pico-8 play session: hold ← + tap ❎, after a click and taps of 🅾, ❎, 🅾+❎, 🅾 in the second before t = 0

[t = 1 s] hold ← ~1s, tap ❎ ~2×
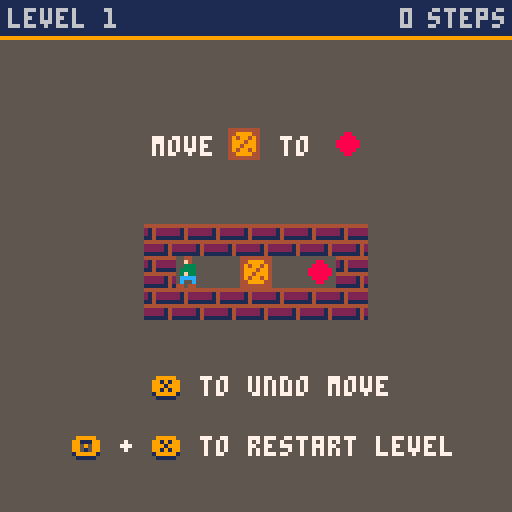

pico-8 cartridge
version 18
__lua__
-- pikoban
-- now with 457 levels!

function _init()
  levels=#level_data
  clicks=0
  
  cartdata("pikoban")
  level=dget(0)
  if level<1 or level>levels then level=1 end

  init_game()
  init_menu()
  init_selector()
  init_stats()

  show_menu()
end

function _update()
  if mode==0 then update_menu() end
  if mode==1 and not win_anim then update_game() end
  if mode==1 and win_anim then update_win() end
  if mode==2 then update_selector() end
  if mode==3 then update_stats() end
end

function _draw()
  if mode==0 then draw_menu() end
  if mode==1 and not win_anim then draw_game() end
  if mode==1 and win_anim then draw_win() end
  if mode==2 then draw_selector() end
  if mode==3 then draw_stats() end
end

-->8
-- game functions

function init_game()
  px,py=0,0
  p_sprites={left=7,right=7,up=8,down=6}
  player_spr,flipped=6,false
  level_init=false
  steps=0
  moves={}
end

function update_game()
  -- move player
  if btnp(⬅️) then move("left")
  elseif btnp(➡️) then move("right")
  elseif btnp(⬆️) then move("up")
  elseif btnp(⬇️) then move("down") end

  -- undo move with 🅾️
  if btnp(❎) and not btnp(🅾️) then undo() end

  -- reset game with 🅾️ + ❎
  if btnp(❎) and btn(🅾️) and steps>0 then
    start_game()
    sfx(7)
  end
  
  -- level solved
  if open_targets==0 then
    win()
  end
end

function draw_game()
  cls(5)
  map(0,0,map_x,map_y,level_w,level_h)
  rectfill(0,0,127,8,1)
  line(0,9,127,9,9)
  cursor(2,2,6)
  print("level "..level)
  palt(0,false)
  palt(13,true)
  spr(player_spr,px*8+map_x,py*8+map_y,1,1,flipped)

  steps_x=100
  if steps>9 then steps_x=96 end
  if steps>99 then steps_x=92 end
  print(steps,steps_x,2)
  print("steps",107,2)

  if level==1 then -- print tutorial
    print("move    to",38,34,7)
    spr(4,57,32)
    spr(3,83,32)
    print("to undo move",50,94,7)
    print("❎",38,95,1)
    print("❎",38,94,9)
    print("+    to restart level",30,109,7)
    print("🅾️   ❎",18,110,1)
    print("🅾️   ❎",18,109,9)
  end
end

function start_game()
  dset(0,level)
  dset(1,dget(1)+steps)

  init_game()
  set_map(level)

  menuitem(1,"skip level", function() next_level(); dset(3,dget(3)+1) end)
  menuitem(2,"show menu", function() show_menu() end)
end

function move(dir)
  player_spr=p_sprites[dir]

  -- set target coordinates
  if dir=="left" then
    tx,tx1=px-1,px-2
    ty,ty1=py,py
    flipped=true
  elseif dir=="right" then
    tx,tx1=px+1,px+2
    ty,ty1=py,py
    flipped=false
  elseif dir=="up" then
    tx,tx1=px,px
    ty,ty1=py-1,py-2
  elseif dir=="down" then
    tx,tx1=px,px
    ty,ty1=py+1,py+2
  end

  if mget(tx,ty)==2 or mget(tx,ty)==3 then -- no crate
    px=tx
    py=ty
    steps+=1
    add(moves,"n"..dir..steps)
    sfx(1)
    if steps%2==0 then sfx(1) else sfx(2) end
  elseif mget(tx,ty)==4 or mget(tx,ty)==5 then -- crate next to player
    if mget(tx1,ty1)==2 or mget(tx1,ty1)==3 then -- can move crate
      if mget(tx,ty)==5 then -- move crate off target
        mset(tx,ty,3)
        open_targets+=1
        sfx(0)
      else -- move crate
        mset(tx,ty,2)
        sfx(0)
      end
      
      if mget(tx1,ty1)==3 then -- move crate on target
        mset(tx1,ty1,5)
        open_targets-=1
        sfx(0)
      else -- move crate
        mset(tx1,ty1,4)
        sfx(0)
      end
      -- move player after crate
      px=tx
      py=ty
      steps+=1
      add(moves,"c"..dir..steps)
      if steps%2==0 then sfx(1) else sfx(2) end
    end
  end
end

function undo()
  if #moves==0 then return end

  dir=sub(moves[#moves],2,2)
  
  -- set target coordinates
  tx,ty=px,py
  if dir=="l" then
    tx1,ty1=px-1,py
    px+=1
    player_spr=7
    flipped=true
  elseif dir=="r" then
    tx1,ty1=px+1,py
    px-=1
    player_spr=7
    flipped=false
  elseif dir=="u" then
    tx1,ty1=px,py-1
    py+=1
    player_spr=8
  elseif dir=="d" then
    tx1,ty1=px,py+1
    py-=1
    player_spr=6
  end

  if sub(moves[#moves],1,1)=="c" then -- undo crate move
    sfx(3)
    if mget(tx,ty)==3 then -- move on target/floor
      mset(tx,ty,5)
      open_targets-=1
    else
      mset(tx,ty,4)
    end

    if mget(tx1,ty1)==4 then -- replace with floor/target
      mset(tx1,ty1,2)
    else
      mset(tx1,ty1,3)
      open_targets+=1
    end
  end

  del(moves, moves[#moves])
  
  steps-=1
  if steps%2==0 then sfx(1) else sfx(2) end
end

function win()
  player_spr=6
  win_anim=true
  win_anim_frame=1
  win_anim_rev=false
  solved_all=false
  circ_x=px*8+map_x
  circ_y=py*8+map_y
  sfx(4)
  draw_game()
  dset(2,dget(2)+1)
  level+=1
  if level>levels then
    level=1
    solved_all=true
  end
end

function update_win()
  if win_anim_rev and not solved_all then
    win_anim_frame-=8
  else
    win_anim_frame+=8
  end
  if win_anim_frame >= 96 then
    set_map(level)
    start_game()
    win_anim_rev=true
  end
  if win_anim_frame<=0 then
    win_anim=false
  end

  if solved_all and (btnp(4) or btnp(5)) then show_menu() end
end

function draw_win()
  if win_anim_rev then draw_game() end
  circfill(circ_x,circ_y,win_anim_frame,0)
  if win_anim_frame>=64 and solved_all then
    for i=1,10 do
      print(".",rnd(128),rnd(128),rnd(15))
    end
    print_center("congratulations!",51,0)
    print_center("congratulations!",50,9)
    print_center("all levels solved!",61,0)
    print_center("all levels solved!",60,9)
  end
end

-->8
-- level functions

function set_map(lvl)
  reload()
  mx=0
  my=0
  open_targets=0
  level_w=0
  level_h=1
  
  level_str=level_data[lvl]

  if level_str then
    for i=1,#level_str do
      local c=tonum(sub(level_str,i,i))

      if c==1 or c==2 or c==3 or c==4 or c==5 then
        mset(mx,my,c)
      end

      if c==7 then -- player on target
        mset(mx,my,3)
        px=mx
        py=my
      end

      if c==6 then -- player coordinates
        mset(mx,my,2)
        px=mx
        py=my
      end

      if c==3 or c==7 then open_targets+=1 end

      if mx>level_w then level_w=mx end
      mx+=1

      if c==9 then -- new line
        mx=0
        my+=1
        level_h+=1
      end
    end
    map_x=(16-level_w)/2*8
    map_y=(16-level_h)/2*8+4
  end
end

function next_level()
  level+=1
  if level>levels then level=1 end
  start_game()
end

-->8
-- menu functions

function init_menu()
  active_item=1
  menu_pos_y=60
  menu_update=true

  menu_entries={
    "continue on level "..level,
    "select level",
    "stats"
  }
end

function update_menu()
  if btnp(⬆️) then
    active_item-=1
    sfx(5)
    menu_update=true
  elseif btnp(⬇️) then
    active_item+=1
    sfx(5)
    menu_update=true
  end
  
  if menu_update then
    if active_item>#menu_entries then active_item=#menu_entries end
    if active_item<1 then active_item=1 end

    menu_entries[1]="continue on level "..level
  end

  if btnp(❎) then
    sfx(6)
    mode=active_item
    if active_item==1 then
      start_game()
    elseif active_item==2 then
      selector_update=true
    elseif active_item==3 then
      stats_update=true
    end
  end
end

function draw_menu()
  if menu_update then
    cls(5)
    set_map(level)
    map(0,0,map_x,map_y,16,16)

    palt()
    spr(64,8,4,14,4)

    print("levels by david w skinner",13,120,1)

    rectfill(17,menu_pos_y+5,120,menu_pos_y+35,0)
    rectfill(12,menu_pos_y,115,menu_pos_y+30,1)
    rect(11,menu_pos_y-1,116,menu_pos_y+31,9)
    spr(4,17,active_item*8+menu_pos_y-4)

    for i,e in pairs(menu_entries) do
      if i==active_item then col=7
      else col=5 end
      print(e,30,i*8+menu_pos_y-3,col)
    end
  end
  menu_update=false
end

function show_menu()
  mode=0
  menu_update=true
  menuitem(1)
  menuitem(2)
end

-->8
-- level selector

function init_selector()
  speed=6
end

function update_selector()
  if not show_selector then selected_lvl=level end

  if btn(⬅️) and not btn(➡️) and selected_lvl>1 or btn(➡️) and not btn(⬅️) and selected_lvl<levels then
    if (clicks==0) speed=6
    if (clicks==30) speed=4
    if (clicks==50) speed=2
    if (clicks==150) speed=1
    
    if clicks%speed==0 then
      if btn(⬅️) then selected_lvl-=1
      else selected_lvl+=1 end
      
      selector_update=true
      sfx(5)
    end
    clicks+=1
  else
    clicks=0
  end

  if selector_update then set_map(selected_lvl) end

  if btnp(❎) and show_selector then
    level=selected_lvl
    mode=1
    show_selector=false
    sfx(6)
    start_game()
    return
  end

  if btnp(🅾️) then
    show_selector=false
    show_menu()
    return
  end

  show_selector=true
end

function draw_selector()
  if selector_update then
    cls(1)
    pal(5,1)
    palt(13,true)
    map(0,0,map_x,map_y,level_w,level_h)
    spr(player_spr,px*8+map_x,py*8+map_y,1,1,flipped)
    pal()
    print_center("level "..selected_lvl.." / "..levels, 5,0)
    print_center("level "..selected_lvl.." / "..levels, 4,9)
    print("⬅️➡️           ❎",19,121,0)
    print("⬅️➡️           ❎",19,120,9)
    print("change       start",37,121,0)
    print("change       start",37,120,7)
    selector_update=false
  end
end

-->8
-- stats page
function init_stats()
  show_stats=false
  stats_update=false
end

function update_stats()
  if btnp(🅾️) and not btn(❎) and show_stats then
    show_menu()
    show_stats=false
    return
  end

  if btn(🅾️) and btn(❎) then
    clicks+=1
    if clicks>20 then
      dset(1,0)
      dset(2,0)
      dset(3,0)
      sfx(7)
      clicks=0
      stats_update=true
    end
  else
    clicks=0
  end

  show_stats=true
end

function draw_stats()
  if stats_update then
    cls(1)
    print_center("statistics",21,0)
    print_center("statistics",20,9)
    line(42,28,84,28,9)
    line(42,29,84,29,0)
    cursor(25,50,7)
    print("steps taken:    "..dget(1))
    print("\nwins:           "..dget(2))
    print("\nlevels skipped: "..dget(3))
    print_center("hold 🅾️ + ❎ to reset stats",115,5)
    stats_update=false
  end
end
-->8
-- helper functions
function print_center(str,y,col)
  print(str,64-#str*2,y,col)
end

-->8
-- levels

--[[ code
1#: wall
2 : floor
3.: target
4$: crate
5*: crate on target
6@: player
7+: player on target
9: new line
]]

level_data={
"11111119162423191111111",
"222211191111131912242219162423191111111",
"111191231912211191562219122421912211191111",
"111111912222191216219124521912352191222219111111",
"22111191112211119122222421912122142191232316219111111111",
"11111111912222221912355461912222221911111221922221111",
"21111111921222221921234321911246421912234321912222221911111111",
"1111112111119122221112221912442222216191242133322219122211111111911111",
"111111191222221912343219124342191234321912434219122622191111111",
"221111119221233619221244219221121119222121922212191111219122221191212221912221219111222192211111",
"11111913221191644219112221921122192211319222111",
"2222221111192222221322192222221312191111111312191262424242191212121211191222222219111111111",
"221111119221222219221211611911121242191233124219122222221912211111191111",
"111119122211912422191124211119211163221922122312192212222219221111111",
"111191321191362191324191142111921242219212222192122111921111",
"111111191222221912121219132456191222111911111",
"22222111911111161191222235219122212221911111412192222122219222211111",
"211119212211119212222211911211222191323126411912221244219122312222191111111111",
"111119126219133319144411912222191222219111111",
"111111191222221913232219121121191224219111421922162192212219221111",
"1111111191222332191226442191111121192221221922212219222122192221111",
"11111119122222111912264433191111211219221222221922122111192212219221111",
"11119122111191232321912441619112222192111111",
"1111191222111913232219122212191121221921644219212222192122111921111",
"1111111912252219122222191121211921463192122219211111",
"1211111922122219111446191222111912222219123232191111111",
"211119212211192124421911333219122642191222111911111",
"2111119212621921222191114219123331912442191112219221111",
"111111912223191211211912244619121222191322111911111",
"1111191222191262191244111911323219212222192111111",
"2222211111922222122211922222122221921111112221911222221321912424262211912111111319122222222191111111111",
"111191221119124421913332191264219122211911111",
"22111192112219116431191244221912323219111222192211111",
"2111191122111912222219135546191222111911221921111",
"1111111913212219122422191324161912242219132122191111111",
"22111191112211119122222221916455532191222222219111111111",
"211119112219132419134219134219134219132411912226191122219211111",
"11119122111111111111912424242424262191233333222222219111111111111111",
"2222221119111112131912221113191222421319124224221911111612192222122219222211111",
"1111111111912222222219121131112191212442321912326411219111112222192222111111",
"1111191222111191212123191222242111911121432219122216222191212111111912221911111",
"211111921222191122211912444219123732191111111",
"11111119122222191644421191221333191122221192111111",
"22211119222122192221621911114319122243191212431912222119111111",
"22222111192222212619222221221911111123191222422319122441231912222111191112219221111",
"11111916431911111",
"111111913332191224219121411912242191226219111111",
"2111111911222219122112191212421912252319112161192122219211111",
"22111111191112222219124242221912111211111912623232221912221112221911111211111",
"111111912262191221211912312211912344421912312221911112221922211111",
"1111119126221912412191242219124211911121111921221221921333221921222221921111111",
"221111911122111119122422633191242222121911121111219221222222192211111111",
"11119122111912222111912245621911123121922122221922111111",
"2211119111261912242191225319122531912242191112219221111",
"21111191132311912525219122122191242421911262119211111",
"222222111111922222212222192211111232219111221113221912422422321191264421232191122221111192111111",
"11111111912621221912222221911111421922221221119211214233192112122111922221111",
"111119122211191224221911523219212226192111111",
"221111922122192216219221221911121111912222521912242221911111321922221111",
"111191221111913542219123412191126221921222119211111",
"111111111111912222222222191211111112611912122222222219121224222122191244211111221911122121233319221111212222192222222111111",
"21111111119212222222191161111121912212221219122122243191221141131911411221319122242213191222122111911111111",
"1111111191222222191211112191213336191211141119121222221912244242191111222119222131119222111",
"222111111111191111222211221912244433334619122222211122191222111121111911111",
"21111119112222191222421912244219111231111192211312621922213224219222132111192221111",
"221111119221222219221224219211114219112424219133331211912222262191122122219211111111",
"22211192221619211141119112232211912212122191212221219121222121912122212191221212219112424211921132311922122219221222192211111",
"11111912221191212219164531191122321921241219211222192211111",
"211119212211111191122224221912312422219123141111191236219111111",
"11112211119122111122191221221221912212222411912232314221916211212421912223212221911111111111",
"1111191262111191222222191242442191141122191222111191233221911332219211122192221111",
"111111111119122222122211191246421232231912112111211219121222222212191212221222121912111111111219122222222222191111111111111",
"2211119211221111192122422621921224122219111121111191221222191222242191233122191223111191221191111",
"111191221111191244242191222222191121121191333161912111211912222221912212221911111111",
"211119212211111119214261222319112144222319122422113319122212111119111222192211111",
"2111111191123333119122211111191222424261911122424219221112222192222111111",
"21111191122219122221111191221312221916213124219122131221191222212219112211441921122222192212211119221111",
"1111111111912623333219122211114119112122424219212422222219212221111119211111",
"211111119112222211912242422191242424219112111211119216223333319211222221119221111111",
"21111111119212222122191124141221912234362219122312222191111111111",
"111191221111111912232112319124122223191121121231921222212219211112122192212642111922124421922122221922111111",
"21111192122219212321911252191225119122611911242192122219211111",
"11111912221119123222119115142219123124219126112119122222191111111",
"11111191222211912424211911244221921212221921211211921223231921263231921221111921111",
"1111111191223332191221112119122124221911216422192121242219212111211111921222222222192122211122219211111211111",
"22222221111921111111221921242222221921222424221921211111111911212322191221212219122623211911212121921222321921111111",
"222211119221112211921124222191124221219126144221912332211191233111911111",
"22222111191111112219122222221912233323191141111119124221912224111911224221921126221922111111",
"2222211119212111221921212222192121221219212142131921212212121921214213121922212212121911114213121912622222121912221221121911111111",
"1111111111912221122219124224612191111212421922213122119212131241921213222192121322219222111111",
"2111111119212262221921242242191112112111912243342219122233222191111111111",
"11111111111912222311221912446334421912221132221911111111111",
"2211119221221222211111922122122221222192212211111131219111122422223221912224412111312191222122212122219111111111216211922222222221221922222222221111",
"211111111191122212221191222212222191224212422191222535222191111363111191222535222191224212422191222212222191122212221192111111111",
"1111111119126212221912424222191141112119122333221912221222191111112219222221111",
"11111111916222221912344321912433421912433421912344321912222221911111111",
"221111119221222219221222219111112219122213111119122246422219111113122219222112112119222122243192221222111922211111",
"222111192221221111111191111242433333191222422211111191611121119122422191242121911212219212222192111111",
"11111119126122191342221913212411913412221913212421912212221911111111",
"2211111922122219221212111111192212252212221922112112221219221222221522191112121212111912251472221912122211211912221225221911111112121922222212221922222211111",
"11111111111913333122221912212224421912262211221912222211421911111122421922222122221922222111111",
"221111192212321191112422191232416191214232191224211191123219211111",
"222211111911111222191222242219122414161911121222192212333219221112211922221221922221111",
"21111211119112211122119122212122219122532352219111422241119212226222191114222411191225323522191222121222191122111221192111121111",
"2111111119212222221921622242191121114219123333311191242424221911111121219222221222192222211111",
"11111111912222221912455521912522521912522521912555321912222261911111111",
"11112222211111912211122212221191222212221424219133121111121221912262222124242191331222222222119112221111111119211111",
"221111111912122222191212121219221262421911121112191222111219124221131911242213192112422319121124131911211213191112122219111211111",
"22111192212219221241111911132322191242124219122323111911114219222126192221111",
"11111191222211119122223331912222333191111112219221221221922124421192212642219221244221922112412192221222219222111111",
"2111119112221111912244422191212224219122241121191112213221922122122219211111211192122212119212633331921222222192122212219211111111",
"2221111192211222191112212191222232191221121111191223232122119122126242221119111113212242219222211112242219222222211242119222222221221192222222212219222222221111",
"1111119122221119122124219122426219112112111119122133333319124242424219112221111119211111",
"22221111191111122211119122222122221912213333322191122112121119214464442192122222111921111111",
"22222111119222111222191111333331912644444219122222121191111122219222211111",
"2111121111921221112211921222222621911331112221912222221221913331422121912112442421912242222111911112211192221111",
"2111119112221191224221191242422119111412321192212123221921121132219212622321192122212219211111111",
"22111111922122221192112112219212442121921264212192122221219111121221912233321191222221191111111",
"22222211119111111122191242222221191241111122191226122122191121133222191221233111191242211191241119122191111",
"211111192123221911431219122522191233111911421211111911211212221912211112121912226242421911221222221921111111111",
"11111912221119121422191242221912424219124122191226111911211111111912222223331912222222221911111111331922222221111",
"11111111912222221912424421111111191111126113232219222214221232221922221222132321192222141211212192222122222222192222122111221192222122121111922221111",
"11111111111111912222221222221912464421232331911211211121121921212222222121921212221222121921211111111121921222222222221921111111111111",
"22222211111922222212221192222221242219111111112161191232212424221912222222241219133311111222191111122211111",
"211111111111911333333322191244444446219122212121211912121222221912221111111911111",
"11211119111122111192124243221911212234219122211311191224223219126212221912211111191111",
"2211111111191112221222191252423232191222421121191111512221921226221119212221119211111",
"2211111111191112621222191252425332191222421222191111512211192122222119212221119211111",
"111112211111912221111332191244422222219122241223321911126122112192212211222219221111111111",
"11111912221912321913631119113122191224221912422219114422192122111921221921111",
"1111912611191352211111913314424219112222222192121211221921222111119211111",
"21111111921223231119212323232191112111121912264224219122442242191111222111922211111",
"222222221111911111111122191222112422219122422211221911121323121192212132314119221212221221922126242222192212211111119221111",
"1111111912222211111912441611331912122222221912242121221911112422331922211111111",
"21111111921222221911211141191342226219123321421913112242191222211119111111",
"222222211119222222112211191111221224221912211112424219122233121422191221222622111911213312111921211212192122222219211111111",
"22111191112219122221119121232319126233311119121212122211912221244222191111122424219222211421211922222122221922222111111",
"111111112111119122122211122219122222211242219131262112422119131222124221191312222422119132112111119112222192111111",
"22111111119221221232192212223531922122125219111141131191222222421912421124219122261222191111111111",
"22111192212219221221111911143422191223632219122434111911112219222122192221111",
"111191221111912422219123122191241211912322191111219222121921112111921224221911214121191242624219123313321911122211192211111",
"222111192111221111192124421222192124232344119212332132421911121552322191223255121119124231233219114436324219212221244219211111221119222221111",
"2221111192221262192211222119111344431119122433342219122431342219122433342219111344431119221122211922212221922211111",
"211111119112232211912344432191243234219134262431912432342191234443219112232211921111111",
"2222222111119111111112221913222322613191221112222219112422122221921242221111192124122192112122192212221192211111",
"111111111119122322122219121322622219122133121111111911221124424242192112222222222219221111111111111",
"2111191122111916422219111242192122111111921224333319212212111192112121921241219212222192122111921111",
"22222111192111112219212222241111111911211233122333191242441422622219122222222111221911111112212111192222221111",
"22211119222122192111221911224219122212191214421111119121222122231912242262223191112211113319221111221111",
"1111112111191222221222219131122141122191222122222122191422121112212219121222222122121912121111221212191326222242523219111111111111111",
"11111111111119131261221222191314422212421913122124122219131241221241191312212412219131241221241913322124222191332212212219111111111111",
"11119122191221912211191344619122321912211191111",
"21111192122219113121912262191224219121511912221911111",
"22211119111122191221221912323219126442191212111912221911111",
"2111119112621111912212232119121222222191244213221911222211119211222192211111",
"111111912222191244211191112622192212232192211231192221111",
"2221111911112219163522191221221119111122421922212212192221122219222211111",
"2211111911122219122412191223421911211319212226192111111",
"11111111912226221912225221911134111922125219221222192211111",
"111111912222191214619123531912142191222219111111",
"1111191222191222111914446219133322191111111",
"11111191312219164421913342191122219211111",
"21111111921221221921221421911223571912221421912221221911221111921221921111",
"1111191222111912222219122222191113111912454219122722191111111",
"21111911221119123422191634221912342119112211921111",
"111191221111912212219134556191122221921222119211111",
"22221111922111221922124421921121221911231461912222221912331111911111",
"2111119212221921416191124219122211913532191222219111111",
"21111192122211921416219212422191122111912432219132322191111111",
"111111191222221912444319112163192121231921221219211222192211111",
"211119212211192142221921231219115322191242111912621911111",
"22211119111122191323221191221262191121222191121122191242211191224219121211912221911111",
"2111111111921222212219212424222192112111221911121216111912221112221912123232221912221111111911111",
"2111112111119212221112221921642211332191114122222219122211211221912222222111191222122219111111111",
"2222211111911111122219122211212191246422221911121112111912222222221191222111233219111112222121922221212212192222122112219222211222211922222111111",
"21111191122211912343219124142191234321912222119112611921111",
"11111111912222221912111421912122421912135461912131221912231221911111111",
"1111111912272219125452191321231912212219122122191221221912414219122122191111111",
"22111111192212222219111211121912335222191224462119111122119222122192221111",
"1111119122221912114111912124221912635321911222221921221111921111",
"22222222211111922222222212221911111111112121913222221224221913226221222211913121111111221912222222224421911221111122221921111222111111",
"2211111111922122122219221224222192212211411911112112219126333142191222222221911111122119222221111",
"11111111912222221912222121911133431922121411922122621922112421922212121922212221922211111",
"11121111111911211112221912112333121921114222121911224411121911262222221911111111111",
"1111191222111191223122191123322119212112621921212222192124211119212411921242192122219211111",
"211111111119212211222211921222221122192121241221219212122624121921212214222192121112211119112322211912231111912231911111",
"222211111192222122221192111121122191122222212191264553212191222121122191111122221192222111111",
"211111921222191121211912422211912241321911242321921221321921111261922221221922221111",
"221111119221222219111211219123332219122421119121411912242191226219111111",
"211111191122221912211219161242191225331911214111921222221921112221922211111",
"21111192122219112321912252191212119122421911252192126219211111",
"11111912221111912123221912143221912645121911112221922211111",
"2111111192122222111911211142219122332422191223114211911121261192212221192211111",
"222221111922222126119111111242119122321242219122222241219112331222219211221111119221111",
"222211119211112211192122222421921224421219212126122191121111221191223332222191211121222191222221111191111111",
"2221112211111911112111122219122111222222191233224444221912332212612219111111111111192222221221",
"11111111912212221912222221912211211191121122211119212112444621911211212222191232323211119122211111911111",
"1111119122221119124262219122111219124424219122222111911121122191233332219122222221912211111191111",
"222221111192111112221911227221219124434422191221312111911223221921111111",
"2111119112221912222191234311911414219213432192122221921262119211111",
"2111111119212212221911221422191235653219122412211912221221911111111",
"11111111912243221912243221911122111912243221916243221911111111",
"2221111922212219222142192221221911116111912242221912233521912221221911111111",
"211111192122221921323311911142621912422421912221111911111",
"222221111192222112221922221221219222212262192222122221922111113111922122223221911121413221912244221111912122221912221111911111",
"22211119211122119212424219212221219211422219221221219221121219221321219221311219111311211912222222191222622219111111111",
"2221111192211222191112312191224546191222312191112122192212221192211111",
"2221111192111222191122222191255421191225231911121619221222192211111",
"22221111921111221192122224219212122121911214446191233221119123321191112219221111",
"211111192122221119212422421921141212191112161211912323232219122211222191111111111",
"1111191222191222111111914444242619133333222191111111111",
"2221111922212211192221232219222143621911112342191224431119122222191111111",
"11111912221111191222424211191124222242119211111123321922222132326192222212222219222221112211922222221111",
"11111111191221122211912424456219122123212191121323221921222111119211111",
"11111191222219121121191212521191216522119121252221912125242191211213119122221119111111",
"2222211111922222122219222221212192222212221911111114219122224334111119121243223122219122213223421219111114334222219222212411111119222212221922221212192222126219222211111",
"2221111922112211921125221191124234211912232625219125222322191124324211921122521192211221192221111",
"22222192222131922212421922122222192122555221913425652431921225552219221222221922212421922221319222221",
"1111111912323219134443191246421913444319123232191111111",
"11111111912212221912213321912444441912213331912212221912262221911111111",
"11111111912221221912434321911322421912422311912343421912212261911111111",
"11111111191222222219125454521912433342191253235219124333421912545452191222222619111111111",
"11111111191222222219123434321912434342191234643219124343421912343432191222222219111111111",
"11111111191222222219124343421912343432191143634119123434321912434342191222222219111111111",
"11111111191222122219123434321912434342191134643119124343421912343432191222122219111111111",
"2111111921223211191124322219122454421913356533191244542219122234211911123221922111111",
"22111119221222111921121222111921223412221911214343121912243634221912134341211912221432219111222121192211122219222211111",
"211111119112222211912243422191241314219113363321912413142191224342219122212211911111111",
"2222111192111122192122222191131212119164241221912342222191134112219213211111921111",
"2111121111191122111222191223212242191232342421191115112121922122126219221221111192212219221111",
"211111119212212211192122122321119212224212621921121242422192212113311119221221221911121112111912222242221912221113221911111211111",
"211111111119212222222219213111122219113426244219123534212219121112112119122222222191111111111",
"11111121111912322111221912222226221191333312412219111111242221922222114242192222221222119222222124119222222122192222221111",
"111111119122112219122332219123223219111211119212222119212446219211124219111221219122224219122221119111111",
"222222221111922222222122192222221112219222221122221922222122141119222221242422192222211422221911111112211119122222122119122622112219122122333319122221111119111111",
"22111119211222192122121911222219122421111912244132191114222219221221221922111132192221613211922212232219222122222192221111111",
"22222111192222212211192222112322119222213232221922221322162192222112112219222112211111922112421921124221911242211912422119122211911111",
"211111192132321921225311911142621912422421912221111911111",
"11111111912222221912131221912252221911454211912256119121311912221911111",
"2111119212221921222119214542191132321912363119124541911222192122219211111",
"22111192212219221221922122111911142421191224642219122212221911111121192211232319221223231922122222192212211119221111",
"2111111222211119212622111111221921221222422222191123333124212219122211211242211912222221112421911111111211221922222222221111",
"22221111922111221921123221911222221912343211912421119123411119111222219211412219212212219212262119211122192221111",
"1111111111111912222222122219122221121222191121112424211916333124442191222222222219113311111111921111",
"2222211119222221221921111122192122424219212312211192123144221191123122222191225111622191222222221191123111111921111",
"111112222111119122211111122219122222222221219112111111121219212122222121219212144233333219112122211111119122141619124242219122122119111122192221111",
"111119122211191212421119121242221912134116191213422219122311111911232219212222192111111",
"2211111922122219221222192212211191113212111119122321112221912232124222191213112424219122326224411911221112221921111211111",
"21111111921222221192121112211119212221122221921224211112191111423333319122122111121911114412222192122421211119212262121921211112192122222219211111111",
"22111119111232191223241191224432111911123446219221142322192221232111922211111",
"222111192211221922122211111922122222221922122212221922112222311922211111319221111113111922122222322191112214132219122442421111912224262191112211119221111",
"2211111111119221222122221911123332312191222211211219122221122121911122162212192112211221211192211111241422192221121242222192222111241122192222211221111192222221111",
"2221111119111122221912222112119121122222191212212221912244144219111424241192112222211921111611119212232332192123323221921231122219211111222192222211111",
"21111921221119112222119122523219125454219112343219216221119211111",
"221111911122191223211912152219124316191143121912242219122211191221191111",
"22111192112211119212244221921212212192124241219212122121921612212191121412219123333311912221111911111",
"222111192221221922112411192212232211191112343222191243464342191222343211191112232219221114211922221221922221111",
"21111192123211111921424424219212332323191142223421912432224119132323321916424424191111123219222211111",
"2211119221221911122119122423121111912241311122191224231222219111113124221922111314162192212232242219221222111221922112212111192221111",
"111111111912221222191243334219124565421912433342191222122219111111111",
"11111111111912222222221912252325221911545654511912252325221912222122221911111111111",
"22222211111922221112221922221222121922221212221911111242411111912221121212221912124233324121191222213631222219112142333242121921222121211222192111114242111119222212221219222212122219222212221119222211111",
"2222221922222121922221222192221234321922123434321921234242432191224346434221921234242432192212343432192221234321922221222192222212192222221",
"222222211119211111112219112221122219122221224219121211422119121222421191612314211912233221191113211192212219221111",
"22222111119222221222119111111224211912222112242119122222112242191333122112221912226221142219133312112421191111121242219222212222211922221221111922221111",
"2111111192122222111921211132219212123212191121333221916222311119122122191121111191244222119122442221911124422192212222219221122211922211111",
"1111211119122111221111119122122222222219111142241121219212221222124211911122221124422191221124222122219126212211111111912222211222221913333331211111191222222111222219111111112111111",
"222111111192211232221921122322219212453121192121232219112123211912211121912122261191244412219122222121911122212192214112219221222211922111111",
"222111192111221192122222191152212191254532191226221191111111",
"2211111911122211119122242242191241122421911222221219211111212111922222123332192222211322219222222112611922222221221922222221111",
"1111111119122212221912425242191331213319124212421912346432191242124219133121331912425242191222122219111111111",
"21111111921222221921244221921224111921212219212142192121221911211211912222331111111916111333222221912221311112421911121312424421922122322221221922111111111221922222222221111",
"111119162211111191224212221913535324219122421111191122219211111",
"222111111192211222221191112211122191222122212191645553212191122222212192111121122192222122221192222111111",
"22222221111911111111221912222242221912211311221911411223211921223241211921211131221921211126221921222421111921221111921111",
"1111912219122191221111191344246191223232191221111191111",
"221111911122191243611912252219122522191111111",
"111111191222221912342219113411191226221912341219122222191111111",
"11111191226219121421912353191114219122521912222191112219221111",
"111111912222111119122242422191114333621922122111119221111",
"11111111912212211912514311912524321912622221912221111911111111",
"211119212211111921422242192123132219112111211912431321912622241911111221922221111",
"2211119211221111111119212222222222219212211111211211911121121234342191246422122222219123232211111111911111111",
"111111119122222219124313311911434462191243122219122211111911111",
"11111112111119122233111222191221131222221912611412422119122222242111912212212219111111122192222221111",
"11119122111191333221913112211912242421911142421922162221922111111",
"21111921221119212522192125161911252219122341191222219111111",
"1111111191222262191242242191121121191241241912233219112332192111111",
"11119126111191222221191231322191144442191232311191222219111111",
"2221111921116219212222119114133219122421219121242219123314119112222192122111921111",
"1111119122211191222111191124252119114133321912422262191222112219111111111",
"1111111191222322191242122119125525521911221242192122326219211111111",
"1111119122221191344321191234432119112344321921123443192211262219222111111",
"2222111192111122119212212521191134122521191222625252191222122522191111112222192222111221192222221111",
"2222111119222112221922212262191111212119132322321912211122191124242119212242119211122192221111",
"111112111119122211122219122221122219112222442119212212242192111221221922212611119222122221921112112192122221219213323121921121112192212222219221111111",
"222211119222212211192222122321922221224219222211211111111921111122211222192122122522222219113412565214311912222225221221912221122211111911111111211922222124221922222123221922222111221922222221111",
"222211119222212211192222122321922221224219222211211111111921111122111222192122112522222219113412525214311912222225211221912221112211111911111111211922222124221922222123621922222111221922222221111",
"1111191222119121221912143111912234221912143121912134121912243261911134121922122121922112221922211111",
"221111192212221922131211111119221242222222192213121112121921122122244219211312122211191122222211191226211119122211911111",
"2222211119111111231912222223191221416311111911212223212219212211122442192121222114221921222222222119212211111111921111",
"1111221111912211112219124422442191234334321911232232119211262211922111111",
"22222221111192111111122219112223312421912424331242191242133424219124213322211912621111111911111",
"111111111119122535352219122247422219111211121119221224222192212212221922122111119221111",
"2222222111192211111123191112222222191224421233191242212231191224412131119111221222221922122221212192211111262219222222122211922222211111",
"221111191112621119124444421912333332191222122219111111111922221",
"1111912221119123432191245221921225421921234321921112261922221111",
"11111111111912221222221912234211221912134113321912112224411912212221221911442221121912331143121912211243221912226212221911111111111",
"111191221912219122111111191344242461912232323219122111111191111",
"11119126191221119134421912232191221111191344242191223232191221111191111",
"2222221111922222112219222111262192221224221922212222119221112111911124421912333331912224421912121221912221111911111",
"22211111111922212221221922212222221921111141121921222121121921222122131921122422131922122122131922141111131911121221121912222222261912411221221912222221111911111111",
"111111111912221122191614222219122441121191122221211911141132219221221323192211223111922212222192221122219222111111",
"1111191222111111191222333222191124242422191111116111191224242421191222333221911111112219222222122192222221111",
"2221111922212219222122119221143211119111243442219122336332219122443421119111123411922211221922221221922221111",
"221111911122111912222221912424241915353531912424241915353531912622221911111111",
"2211111192212211119221242421191112131311191222221222191212131312191212424212191221221212191122122212192112211122192211226221192221111111",
"1111122221111191221111111222191242111112242191224211122421191122421224211192112233332111921112311311119211113113211192111233332211911124221242211911242211124221912422111112421916221111111221911111222211111",
"222211111119221111222111191111242124211119122122424221221912222221222222191521111111112519122333363333221915211111111125191222222122222219122122424221221911112421242111192211112221111922221111111",
"11111111912621221191225143119112524321911222222192111222119221111111",
"2211111192211221191112221191223542191225346191122211191122119111111",
"22111111921112211911122211912235421912253461911222111921122121922111111",
"2222111119211112221921222422191122141119125232219122521619111232219221221119221111",
"22221111192111122219212224221911221411191252322191225216191122522192123211192112219221111",
"2222111119211112221921222422191122141119125232219122521619112252219212523119211222192211111",
"1111121111191222111222191213212212191224342432191122434321192114363411911234342211912342434221912122123121912221112221911111211111",
"2221111192221222192211234119111143211119124243442219123336333219122443424219111123411119221143211922212221922211111",
"22111111111922122222221911121212121119122434343422191213434343121912243121342219121342624312191224312134221912134343431219122434343422191112121212111922122222221922111111111",
"11111111111111191222222222222219121212121212121912243434343422191213434343431219122434343434221912134343434312191224343634342219121343434343121912243434343422191213434343431219122434343434221912121212121212191222222222222219111111111111111",
"2211111921122211911121221911143121912243161912143121912122221912212111911222119211111",
"1111111191222222191214362191224311191214319122211911111",
"1111191222111191224322191124322192114311192216219221111",
"22111192212219221221911143191224311912143219122262191111111",
"111112111191222111221912222116219112222143192112222431912112214319112112122191112111111",
"1111191222111191214322191223416191114322192212211192212219221111",
"2211111191112222191222112191214322191613411191214311912222219111222192211111",
"2211111191112222191224312191613422191214311191222219111111",
"22211111911112221912243121916134221912143111912122191222219111111",
"2211119211221921232192125219112511191224219122621912211191111",
"111191221111912222219122312191115121192165222192124222192111221192221111",
"21111192123219212521911252191225219126421912211191111",
"1111119123221912512191652219125211911422191222219121211912221911111",
"111111219122211219122321912242111911252621911142121922131221912122211912111111",
"1111191222119121321119122426219111522219122421119121311912221911111",
"1111191222191232191242191152119124221912326191112219221111",
"211111192111221921232619212422191115211912242119121321912221191122119111111",
"21111921221921221921221111911144221912243221912133111912612191122219111111",
"11111912261111912144221912243121911133221922112221922211111",
"222111191111261912244211912143221912233121911112221922211111",
"2111119212221921212192126219114411191243221912331219111222192211111",
"221111192211221911122219122422191235311911242191116219221111",
"221111921122191114219123531912142191226219122211911111",
"222111119222122211921112122191122421219122353221912124221191221611191122219211111",
"111211111911111222191112421219126353221912124211191222111119111112111",
"11111912221191224211911453211921236221921221221911111221911221111",
"1111191222111191216422191224532191111321192122221921222119211111",
"221111111192212222221911121111219122642212191224532121912213111219122122222191111111111",
"22111192212211111922122222219111211122191264221221912453212119111311121921222222192122212219211111111",
"221111192112221911122219122521191236411912252119112211911111",
"2111192122119112521191236421912252219122122191111111",
"2211111921122219112522191236411912252219111222191111111",
"211111921222119112122119125212219136421219125221219111222219221221119221111",
"2211119221221911122111911245221912253261912221111912211911111",
"111119122211111912221222191124562219212532211921221111921111",
"221111922162192212211911145211912253221912222221911111221922221111",
"222221111911111122191221122219122245221912215321191122621192122111921111",
"11112111916211121912442111912423221911233221921111111",
"11119122191621119124421191242321911133219212221192122219211111",
"1111119122221912222191124411921246319211233192211111",
"22111119111222191244121912463219122332191111111",
"2221111191111622191224532191222221191221111191111",
"222222111119222111122219111122453219122453222119126222111119122111191111",
"11111111912212221912445321912322321912354461912221221911111111",
"11111111191222622219134434431914334334191222122219111111111",
"22222221111911111121221912222111421191126233324211921124111222211922122121222221922111121111111",
"2111111192122111192122242191141313191221612119124131321912222422191111212219211122211921111111",
"11111111912322321913444431912433421912437421913444431912322321911111111",
"222211119222212219221114311911122222191232252211191242565242191112555232192212222211192211341119222122192221111",
"222111192221221922212219222122111111119111114642424219122225533332219122211211111119111112221192222122221922221122219222221122192222221111",
"111111191221261912434219123432191234321912434219122122191111111",
"11111119122622191242421911353119112221191243421912343219122122191111111",
"2111111921262219212542192123111911244219122332191222111912211911111",
"22111111922126221911143221912324111912143219121212191222221911222119211111",
"2111111119112212211191134122521191222625252191222112222191111112221192222211111",
"222211111911111222191123556219122422211912112111191222219111111",
"1111191222111912262219114513192122441921233219212252192111111",
"221111192112211111921122222219212355422191121221611912245532191222222119111112211922211111",
"2111119111221191224221191614121191234323191112222192112211192211111",
"2111119212221911222111912553321912242461912211221911111111",
"211111911122191125211191224221191614121191234323191112222192212211192211111",
"211111119212232219212241219111556211921224121921223221921111111",
"222219211111119212212219216242219212253219111525111921235221921224221921221221921111111922221",
"22222219111111111191112221221912633534219124242122191111121211192222121221922221222219222211122192222111111",
"2222222111111119111111111222111911233332221222191221611122221219124444212122221912222221222121191111111111222119222222211111111",
"22211111922212221911112221912233411912233421911416121912422221912221111911111",
"22222111119221111222192212224221911122141119122523221912225216191111132219222211111",
"22222111119211111222192122124121191125522522191225361222191225521222191122211111192122219211111",
"221111921122111111191122524212219122525225521191222221635221911122112552219221111112221192222222122219222222211111",
"21111911221119122322119122312219124544219111322119221226192211111",
"211111119212212211191134123321912342244219122211211191111112221912322222219124261431191112212219221111111",
"11111111191222122219121212121912254522191113631119122545221912121212191222222219111111111",
"211119112211111912252322191224341219122525621911243432191112212219111111111",
"211111119122232221912141412191243234219131222131912432342191214141219122272221921111111",
"11111111111191222222222619121411111121912131222342191212342311219121221142121912124112212191211324321219124322213121912111111412191222222222219111111111111",
"22111119211232119113424311912425242191325652319124252421911342431192112321192211111",
"211111119112222211912434342191234343219124363421912343432191243434219112222211921111111",
"2222222211119111111111221912222223232191244422212219111211112321922162222211192211111111",
"2221111221111911112211112219122242223332191224242221221911112111123219221242262211192212221111192211111",
"1111111191222122111191212622222191212424412191221511222191122532211192113321119221221192212219221111",
"21111111111119212221222222192121224414121192121222222222192121112111112192126123333212191122123333212119122111111411221912242242222442191111222122212219222111111111111",
"1111111912222219131112111913124242191312242219131242421913111621191222222191221111191111",
"11111119122222191311121119131242421913122422191312424219131126111912222219122111191111",
"111111191222221913111211191312424219131224221913124242191316211119122221912211191111",
"11111221111111911221111221111911222212242221911212212211121912212111222131912212222242131912212211122121911212212112161912211112212121912222222212131911111111211131912222121442121912112122222221912222122212221911111111111111",
"11111119111222191134321912434119123432191243421911222619111111191111111",
"11111119112222191134321912434219123431191243421911222619111221191111111",
"11111119112222191134321912434119123431191243421911222619111122191111111",
"11111119111222191134321912434119123431191243421911222619112211191111111",
"211111111191122122111191134122522191222625252191222122522191111115211192222112221192222112221192222211111",
"11111111111912211222221912422242131912211121131911211122131912422242131912221122131911121111131911141224231912222222221912412212621912222212221911111111111",
"2222221119222222111922222211192222212221192221122321192221124542219111224131422111911123536353211191112241314221119222122454211922221123221192222112221922222211192222221119222222111",
"2221111922212211922212211192221223211111922112454222219211241314222191113536353111912224131421191222245421191111123221922221112219222221122192222221111",
"22221111192222122219222113431192211242421191112434342111912343535343219124243134242191234353534321911124343421119221124242119222113431192222126219222211111",
"2111192122111111192124521222192122334212191112125222191222521611191212433221912221254219111111122192222221111",
"211119212211192124521111111921223242122219111212324212191222351532221912124232161119122212423221911111112542192222221112219222222221111",
"2211111119111221221119122245422219121234321219121437341219121234321219122254522219111221221119221111111",
"2211111119111221221119122255424219121234322219121137211219122234321219124255422219111221221119221111111",
"1111111191222122191224542191223432191113221119212363221921245422192122122219211111111",
"2111111192122222191125542119124343221912136312191223434219112554211921222221921111111",
"22221111911111221912424421912335221911324121921336221911324121912335221912424421911111221922221111",
"22222111192111112219212424421921233522191113141219124336221912232411191113221922114219222122192221111",
"22222111192221112211192211244242192112333222192123112421191143435411912431132219122233322191124244611921112211192221111",
"222111119222122219111122211191224444421912223232219112131311192121573221921113131211921223232221921244444221921112221111922212221922211111",
"111191221111191264242191233322191143421192123411911432111912333221912424421911111221922221221922221111",
"22211119222122111119222126424219222123332219111124344219122211321119122234311911121322192122424219212211111921221921111",
"2222111191111122191243425191223232111911153244219212363222191143243111912421421912222221911111111",
"11119122191221119124461911232192143119212319114311119122333211912424422191221122219111111111",
"111111111111191222211122221912442424244219111231613211192212332232192211315131192212322332191112312132111912442424244219122221112222191111111111111",
"211111921222192121211119212435221921234252191115143619122342521912143522191222212219122211111911111",
"22221111922221221922221241922111221922124241119221233422192211365221922213321119111134411191222324221912221122219111111221192222212219222221111",
"2111119212221111921212122192124352219212342521911151436191223434219121434321912222122191111112219222221111",
"111111111119122262122219124242121219111143332219222123125211192221433341221922212313424219222143443222192221221221111922211114219222222122192222221111",
"2111192122111119212242421911215332191223222111912443344219111222362192123351211921242422192111112219222221111",
"222221111922111122192212212219221244421911133333191221434119122243211191242232621911114342219222122111192221111",
"2222111192111122192122122191143143111912434232219122314342191143623411921245322192112221119221222192211111",
"21111111921221221192134143211921342432219212323242191143134111912423242191262122219112211111921111",
"211111119212222219112141211912324232191243234219111252111912436342191232423219112141211921222221921111111",
"111111191221221913414311191252522219122322421911252111191225219122611911111",
"111111111912221122191223354619112423221921113111192123222192125554111119212224222221921111412222192221221112219222122222211922211111221922222221111",
"222222219211111111111119212232222232219212343444343219113444353444311921234344434321921623222223221921111111111111922222221",
"222222121921111111111111921222234322221911342243422431192143555255534191134224342243119216222343222219211111111111119222222121",
"2222221119211111111111119212243222342219112252343252211911224345434221191122523432522119216243222342219211111111111119222222111",
"2222212121921111111111111921242222222321921235522255421911252255522521192124552225532192163222222242192111111111111192222212121",
"2222211211921111111111111911222322232221191124454445442119213333353333319112445444544211911622322232221192111111111111192222211211",
"2221112121119211111111111119212222232222219112342444343211911543433353451191123434442432119216222232222219211111111111119222111212111",
"221212121212192111111111111191122322322322119212445244524219113535252535311921242544254421911623223223221192111111111111192212121212121",
"2211211211211921111111111111911223232323221191124343434342119215444252444519112434343434211911623232323221192111111111111192211211211211"
}
__gfx__
000000004444444455555555555555554444444433333333ddd44ddddddd44ddddd44ddd00000000000000000000000000000000000000000000000000000000
000000002142222255555555555885554499994433bbbb33dddffddddddd4fddddd44ddd00000000000000000000000000000000000000000000000000000000
00700700214222225555555555888855494994943b3bb3b3dd3333ddddd333dddd3333dd00000000000000000000000000000000000000000000000000000000
00077000114111115555555558888885499949943bbb3bb3d333333dddd3333dd333333d00000000000000000000000000000000000000000000000000000000
00077000444444445555555558888885499499943bb3bbb3df3333fdddd33f3ddf3333fd00000000000000000000000000000000000000000000000000000000
00700700222221425555555555888855494994943b3bb3b3ddccccdddddccccdddccccdd00000000000000000000000000000000000000000000000000000000
000000002222214255555555555885554499994433bbbb33ddcddcdddddcddcdddcddcdd00000000000000000000000000000000000000000000000000000000
000000001111114155555555555555554444444433333333d44dd44dddd44d44d44dd44d00000000000000000000000000000000000000000000000000000000
00000000000000000000000000000000000000000000000000000000000000000000000000000000000000000000000000000000000000000000000000000000
00000000000000000000000000000000000000000000000000000000000000000000000000000000000000000000000000000000000000000000000000000000
00000000000000000000000000000000000000000000000000000000000000000000000000000000000000000000000000000000000000000000000000000000
00000000000000000000000000000000000000000000000000000000000000000000000000000000000000000000000000000000000000000000000000000000
00000000000000000000000000000000000000000000000000000000000000000000000000000000000000000000000000000000000000000000000000000000
00000000000000000000000000000000000000000000000000000000000000000000000000000000000000000000000000000000000000000000000000000000
00000000000000000000000000000000000000000000000000000000000000000000000000000000000000000000000000000000000000000000000000000000
00000000000000000000000000000000000000000000000000000000000000000000000000000000000000000000000000000000000000000000000000000000
00000000000000000000000000000000000000000000000000000000000000000000000000000000000000000000000000000000000000000000000000000000
00000000000000000000000000000000000000000000000000000000000000000000000000000000000000000000000000000000000000000000000000000000
00000000000000000000000000000000000000000000000000000000000000000000000000000000000000000000000000000000000000000000000000000000
00000000000000000000000000000000000000000000000000000000000000000000000000000000000000000000000000000000000000000000000000000000
00000000000000000000000000000000000000000000000000000000000000000000000000000000000000000000000000000000000000000000000000000000
00000000000000000000000000000000000000000000000000000000000000000000000000000000000000000000000000000000000000000000000000000000
00000000000000000000000000000000000000000000000000000000000000000000000000000000000000000000000000000000000000000000000000000000
00000000000000000000000000000000000000000000000000000000000000000000000000000000000000000000000000000000000000000000000000000000
00000000000000000000000000000000000000000000000000000000000000000000000000000000000000000000000000000000000000000000000000000000
00000000000000000000000000000000000000000000000000000000000000000000000000000000000000000000000000000000000000000000000000000000
00000000000000000000000000000000000000000000000000000000000000000000000000000000000000000000000000000000000000000000000000000000
00000000000000000000000000000000000000000000000000000000000000000000000000000000000000000000000000000000000000000000000000000000
00000000000000000000000000000000000000000000000000000000000000000000000000000000000000000000000000000000000000000000000000000000
00000000000000000000000000000000000000000000000000000000000000000000000000000000000000000000000000000000000000000000000000000000
00000000000000000000000000000000000000000000000000000000000000000000000000000000000000000000000000000000000000000000000000000000
00000000000000000000000000000000000000000000000000000000000000000000000000000000000000000000000000000000000000000000000000000000
00000000000000000000000000000000000000000000000000000000000000000000000000000000000000000000000000000000000000000000000000000000
00000000000000000000000000000000000000000000000000000000000000000000000000000000000000000000000000000000000000000000000000000000
00000000000000000000000000000000000000000000000000000000000000000000000000000000000000000000000000000000000000000000000000000000
00000000000000000000000000000000000000000000000000000000000000000000000000000000000000000000000000000000000000000000000000000000
00000000999999999900000999990009999900009999900000099999000000099999999990000000999999999000099999000999990000000000000000000000
00000000999999999999000999990009999900009999900009999999990000099999999999900000999999999000099999000999990000000000000000000000
00000000999999999999000999991109999911099999111099999999999000099999999999900000999999999110099999910999991100000000000000000000
00000000999999999999910999991109999911099999111099999999999100099999999999991000999999999110099999910999991100000000000000000000
00000000999991119999910999991109999911999991110999991119999910099999111999991000999919999110099999911999991100000000000000000000
00000000999991119999911999991109999911999991110999991119999910099999111999991109999919999910099999911999991100000000000000000000
00000000999991109999911999991109999919999911100999991109999911099999110999991109999919999910099999991999991100000000000000000000
00000000999991109999911999991109999919999911100999991109999911099999110999991109999919999911099999991999991100000000000000000000
00000000999991109999911999991109999999999111000999991109999911099999999999991109999919999911099999991999991100000000000000000000
00000000999991109999911999991109999999999111000999991109999911099999999999911109999919999911099999991999991100000000000000000000
00000000999999999999911999991109999999991110000999991109999911099999999991111109999111999911099999999999991100000000000000000000
00000000999999999999911999991109999999991110000999991109999911099999999999911009999111999911099999999999991100000000000000000000
00000000999999999999111999991109999999999100000999991109999911099999999999990099999110999991099999999999991100000000000000000000
00000000999999999911111999991109999999999100000999991109999911099999111999991099999110999991099999199999991100000000000000000000
00000000999991111111110999991109999919999910000999991109999911099999111999991199999110999991199999199999991100000000000000000000
00000000999991111111000999991109999919999910000999991109999911099999110999991199999999999991199999199999991100000000000000000000
00000000999991100000000999991109999911999991000999991109999911099999110999991199999999999991199999199999991100000000000000000000
00000000999991100000000999991109999911999991000999991109999911099999110999991199999999999991199999119999991100000000000000000000
00000000999991100000000999991109999911999991100999991109999911099999110999991199999999999991199999119999991100000000000000000000
00000000999991100000000999991109999911099999100099999999999111099999999999991999991111199999199999119999991100000000000000000000
00000000999991100000000999991109999911099999100099999999999111099999999999991999991111199999199999119999991100000000000000000000
00000000999991100000000999991109999911009999910009999999991110099999999999911999991100099999199999110999991100000000000000000000
00000000999991100000000999991109999911009999910000199999111110099999999999111999991100099999199999110999991100000000000000000000
00000000001111100000000001111100011111000011111000011111111100000111111111111001111100000111110111110001111100000000000000000000
00000000001111100000000001111100011111000011111000000111110000000111111111110001111100000111110111110001111100000000000000000000
00000000000000000000000000000000000000000000000000000000000000000000000000000000000000000000000000000000000000000000000000000000
00000000000000000000000000000000000000000000000000000000000000000000000000000000000000000000000000000000000000000000000000000000
00000000000000000000000000000000000000000000000000000000000000000000000000000000000000000000000000000000000000000000000000000000
00000000000000000000000000000000000000000000000000000000000000000000000000000000000000000000000000000000000000000000000000000000
00000000000000000000000000000000000000000000000000000000000000000000000000000000000000000000000000000000000000000000000000000000
00000000000000000000000000000000000000000000000000000000000000000000000000000000000000000000000000000000000000000000000000000000
00000000000000000000000000000000000000000000000000000000000000000000000000000000000000000000000000000000000000000000000000000000
00000000000000000000000000000000000000000000000000000000000000000000000000000000000000000000000000000000000000000000000000000000
00000000000000000000000000000000000000000000000000000000000000000000000000000000000000000000000000000000000000000000000000000000
00000000000000000000000000000000000000000000000000000000000000000000000000000000000000000000000000000000000000000000000000000000
00000000000000000000000000000000000000000000000000000000000000000000000000000000000000000000000000000000000000000000000000000000
00000000000000000000000000000000000000000000000000000000000000000000000000000000000000000000000000000000000000000000000000000000
00000000000000000000000000000000000000000000000000000000000000000000000000000000000000000000000000000000000000000000000000000000
00000000000000000000000000000000000000000000000000000000000000000000000000000000000000000000000000000000000000000000000000000000
00000000000000000000000000000000000000000000000000000000000000000000000000000000000000000000000000000000000000000000000000000000
00000000000000000000000000000000000000000000000000000000000000000000000000000000000000000000000000000000000000000000000000000000
00000000000000000000000000000000000000000000000000000000000000000000000000000000000000000000000000000000000000000000000000000000
00000000000000000000000000000000000000000000000000000000000000000000000000000000000000000000000000000000000000000000000000000000
00000000000000000000000000000000000000000000000000000000000000000000000000000000000000000000000000000000000000000000000000000000
00000000000000000000000000000000000000000000000000000000000000000000000000000000000000000000000000000000000000000000000000000000
00000000000000000000000000000000000000000000000000000000000000000000000000000000000000000000000000000000000000000000000000000000
00000000000000000000000000000000000000000000000000000000000000000000000000000000000000000000000000000000000000000000000000000000
00000000000000000000000000000000000000000000000000000000000000000000000000000000000000000000000000000000000000000000000000000000
00000000000000000000000000000000000000000000000000000000000000000000000000000000000000000000000000000000000000000000000000000000
00000000000000000000000000000000000000000000000000000000000000000000000000000000000000000000000000000000000000000000000000000000
00000000000000000000000000000000000000000000000000000000000000000000000000000000000000000000000000000000000000000000000000000000
00000000000000000000000000000000000000000000000000000000000000000000000000000000000000000000000000000000000000000000000000000000
00000000000000000000000000000000000000000000000000000000000000000000000000000000000000000000000000000000000000000000000000000000
00000000000000000000000000000000000000000000000000000000000000000000000000000000000000000000000000000000000000000000000000000000
00000000000000000000000000000000000000000000000000000000000000000000000000000000000000000000000000000000000000000000000000000000
00000000000000000000000000000000000000000000000000000000000000000000000000000000000000000000000000000000000000000000000000000000
00000000000000000000000000000000000000000000000000000000000000000000000000000000000000000000000000000000000000000000000000000000
00000000000000000000000000000000000000000000000000000000000000000000000000000000000000000000000000000000000000000000000000000000
00000000000000000000000000000000000000000000000000000000000000000000000000000000000000000000000000000000000000000000000000000000
00000000000000000000000000000000000000000000000000000000000000000000000000000000000000000000000000000000000000000000000000000000
00000000000000000000000000000000000000000000000000000000000000000000000000000000000000000000000000000000000000000000000000000000
00000000000000000000000000000000000000000000000000000000000000000000000000000000000000000000000000000000000000000000000000000000
00000000000000000000000000000000000000000000000000000000000000000000000000000000000000000000000000000000000000000000000000000000
00000000000000000000000000000000000000000000000000000000000000000000000000000000000000000000000000000000000000000000000000000000
00000000000000000000000000000000000000000000000000000000000000000000000000000000000000000000000000000000000000000000000000000000
00000000000000000000000000000000000000000000000000000000000000000000000000000000000000000000000000000000000000000000000000000000
00000000000000000000000000000000000000000000000000000000000000000000000000000000000000000000000000000000000000000000000000000000
00000000000000000000000000000000000000000000000000000000000000000000000000000000000000000000000000000000000000000000000000000000
00000000000000000000000000000000000000000000000000000000000000000000000000000000000000000000000000000000000000000000000000000000
00000000000000000000000000000000000000000000000000000000000000000000000000000000000000000000000000000000000000000000000000000000
00000000000000000000000000000000000000000000000000000000000000000000000000000000000000000000000000000000000000000000000000000000
00000000000000000000000000000000000000000000000000000000000000000000000000000000000000000000000000000000000000000000000000000000
00000000000000000000000000000000000000000000000000000000000000000000000000000000000000000000000000000000000000000000000000000000
00000000000000000000000000000000000000000000000000000000000000000000000000000000000000000000000000000000000000000000000000000000
00000000000000000000000000000000000000000000000000000000000000000000000000000000000000000000000000000000000000000000000000000000
00000000000000000000000000000000000000000000000000000000000000000000000000000000000000000000000000000000000000000000000000000000
00000000000000000000000000000000000000000000000000000000000000000000000000000000000000000000000000000000000000000000000000000000
00000000000000000000000000000000000000000000000000000000000000000000000000000000000000000000000000000000000000000000000000000000
00000000000000000000000000000000000000000000000000000000000000000000000000000000000000000000000000000000000000000000000000000000
00000000000000000000000000000000000000000000000000000000000000000000000000000000000000000000000000000000000000000000000000000000
00000000000000000000000000000000000000000000000000000000000000000000000000000000000000000000000000000000000000000000000000000000
00000000000000000000000000000000000000000000000000000000000000000000000000000000000000000000000000000000000000000000000000000000
00000000000000000000000000000000000000000000000000000000000000000000000000000000000000000000000000000000000000000000000000000000
00000000000000000000000000000000000000000000000000000000000000000000000000000000000000000000000000000000000000000000000000000000
00000000000000000000000000000000000000000000000000000000000000000000000000000000000000000000000000000000000000000000000000000000
00000000000000000000000000000000000000000000000000000000000000000000000000000000000000000000000000000000000000000000000000000000
00000000000000000000000000000000000000000000000000000000000000000000000000000000000000000000000000000000000000000000000000000000
00000000000000000000000000000000000000000000000000000000000000000000000000000000000000000000000000000000000000000000000000000000
00000000000000000000000000000000000000000000000000000000000000000000000000000000000000000000000000000000000000000000000000000000
00000000000000000000000000000000000000000000000000000000000000000000000000000000000000000000000000000000000000000000000000000000
00000000000000000000000000000000000000000000000000000000000000000000000000000000000000000000000000000000000000000000000000000000
00000000000000000000000000000000000000000000000000000000000000000000000000000000000000000000000000000000000000000000000000000000
__gff__
0000000000000000000000000000000000000000000000000000000000000000000000000000000000000000000000000000000000000000000000000000000000000000000000000000000000000000000000000000000000000000000000000000000000000000000000000000000000000000000000000000000000000000
0000000000000000000000000000000000000000000000000000000000000000000000000000000000000000000000000000000000000000000000000000000000000000000000000000000000000000000000000000000000000000000000000000000000000000000000000000000000000000000000000000000000000000
__map__
0000000000000000000000000000000000000000000000000000000000000000000000000000000000000000000000000000000000000000000000000000000000000000000000000000000000000000000000000000000000000000000000000000000000000000000000000000000000000000000000000000000000000000
0000000000000000000000000000000000000000000000000000000000000000000000000000000000000000000000000000000000000000000000000000000000000000000000000000000000000000000000000000000000000000000000000000000000000000000000000000000000000000000000000000000000000000
0000000000000000000000000000000000000000000000000000000000000000000000000000000000000000000000000000000000000000000000000000000000000000000000000000000000000000000000000000000000000000000000000000000000000000000000000000000000000000000000000000000000000000
0000000000000000000000000000000000000000000000000000000000000000000000000000000000000000000000000000000000000000000000000000000000000000000000000000000000000000000000000000000000000000000000000000000000000000000000000000000000000000000000000000000000000000
0000000000000000000000000000000000000000000000000000000000000000000000000000000000000000000000000000000000000000000000000000000000000000000000000000000000000000000000000000000000000000000000000000000000000000000000000000000000000000000000000000000000000000
0000000000000000000000000000000000000000000000000000000000000000000000000000000000000000000000000000000000000000000000000000000000000000000000000000000000000000000000000000000000000000000000000000000000000000000000000000000000000000000000000000000000000000
0000000000000000000000000000000000000000000000000000000000000000000000000000000000000000000000000000000000000000000000000000000000000000000000000000000000000000000000000000000000000000000000000000000000000000000000000000000000000000000000000000000000000000
0000000000000000000000000000000000000000000000000000000000000000000000000000000000000000000000000000000000000000000000000000000000000000000000000000000000000000000000000000000000000000000000000000000000000000000000000000000000000000000000000000000000000000
0000000000000000000000000000000000000000000000000000000000000000000000000000000000000000000000000000000000000000000000000000000000000000000000000000000000000000000000000000000000000000000000000000000000000000000000000000000000000000000000000000000000000000
0000000000000000000000000000000000000000000000000000000000000000000000000000000000000000000000000000000000000000000000000000000000000000000000000000000000000000000000000000000000000000000000000000000000000000000000000000000000000000000000000000000000000000
0000000000000000000000000000000000000000000000000000000000000000000000000000000000000000000000000000000000000000000000000000000000000000000000000000000000000000000000000000000000000000000000000000000000000000000000000000000000000000000000000000000000000000
0000000000000000000000000000000000000000000000000000000000000000000000000000000000000000000000000000000000000000000000000000000000000000000000000000000000000000000000000000000000000000000000000000000000000000000000000000000000000000000000000000000000000000
0000000000000000000000000000000000000000000000000000000000000000000000000000000000000000000000000000000000000000000000000000000000000000000000000000000000000000000000000000000000000000000000000000000000000000000000000000000000000000000000000000000000000000
0000000000000000000000000000000000000000000000000000000000000000000000000000000000000000000000000000000000000000000000000000000000000000000000000000000000000000000000000000000000000000000000000000000000000000000000000000000000000000000000000000000000000000
0000000000000000000000000000000000000000000000000000000000000000000000000000000000000000000000000000000000000000000000000000000000000000000000000000000000000000000000000000000000000000000000000000000000000000000000000000000000000000000000000000000000000000
0000000000000000000000000000000000000000000000000000000000000000000000000000000000000000000000000000000000000000000000000000000000000000000000000000000000000000000000000000000000000000000000000000000000000000000000000000000000000000000000000000000000000000
0000000000000000000000000000000000000000000000000000000000000000000000000000000000000000000000000000000000000000000000000000000000000000000000000000000000000000000000000000000000000000000000000000000000000000000000000000000000000000000000000000000000000000
0000000000000000000000000000000000000000000000000000000000000000000000000000000000000000000000000000000000000000000000000000000000000000000000000000000000000000000000000000000000000000000000000000000000000000000000000000000000000000000000000000000000000000
0000000000000000000000000000000000000000000000000000000000000000000000000000000000000000000000000000000000000000000000000000000000000000000000000000000000000000000000000000000000000000000000000000000000000000000000000000000000000000000000000000000000000000
0000000000000000000000000000000000000000000000000000000000000000000000000000000000000000000000000000000000000000000000000000000000000000000000000000000000000000000000000000000000000000000000000000000000000000000000000000000000000000000000000000000000000000
0000000000000000000000000000000000000000000000000000000000000000000000000000000000000000000000000000000000000000000000000000000000000000000000000000000000000000000000000000000000000000000000000000000000000000000000000000000000000000000000000000000000000000
0000000000000000000000000000000000000000000000000000000000000000000000000000000000000000000000000000000000000000000000000000000000000000000000000000000000000000000000000000000000000000000000000000000000000000000000000000000000000000000000000000000000000000
0000000000000000000000000000000000000000000000000000000000000000000000000000000000000000000000000000000000000000000000000000000000000000000000000000000000000000000000000000000000000000000000000000000000000000000000000000000000000000000000000000000000000000
0000000000000000000000000000000000000000000000000000000000000000000000000000000000000000000000000000000000000000000000000000000000000000000000000000000000000000000000000000000000000000000000000000000000000000000000000000000000000000000000000000000000000000
0000000000000000000000000000000000000000000000000000000000000000000000000000000000000000000000000000000000000000000000000000000000000000000000000000000000000000000000000000000000000000000000000000000000000000000000000000000000000000000000000000000000000000
0000000000000000000000000000000000000000000000000000000000000000000000000000000000000000000000000000000000000000000000000000000000000000000000000000000000000000000000000000000000000000000000000000000000000000000000000000000000000000000000000000000000000000
0000000000000000000000000000000000000000000000000000000000000000000000000000000000000000000000000000000000000000000000000000000000000000000000000000000000000000000000000000000000000000000000000000000000000000000000000000000000000000000000000000000000000000
0000000000000000000000000000000000000000000000000000000000000000000000000000000000000000000000000000000000000000000000000000000000000000000000000000000000000000000000000000000000000000000000000000000000000000000000000000000000000000000000000000000000000000
0000000000000000000000000000000000000000000000000000000000000000000000000000000000000000000000000000000000000000000000000000000000000000000000000000000000000000000000000000000000000000000000000000000000000000000000000000000000000000000000000000000000000000
0000000000000000000000000000000000000000000000000000000000000000000000000000000000000000000000000000000000000000000000000000000000000000000000000000000000000000000000000000000000000000000000000000000000000000000000000000000000000000000000000000000000000000
0000000000000000000000000000000000000000000000000000000000000000000000000000000000000000000000000000000000000000000000000000000000000000000000000000000000000000000000000000000000000000000000000000000000000000000000000000000000000000000000000000000000000000
0000000000000000000000000000000000000000000000000000000000000000000000000000000000000000000000000000000000000000000000000000000000000000000000000000000000000000000000000000000000000000000000000000000000000000000000000000000000000000000000000000000000000000
